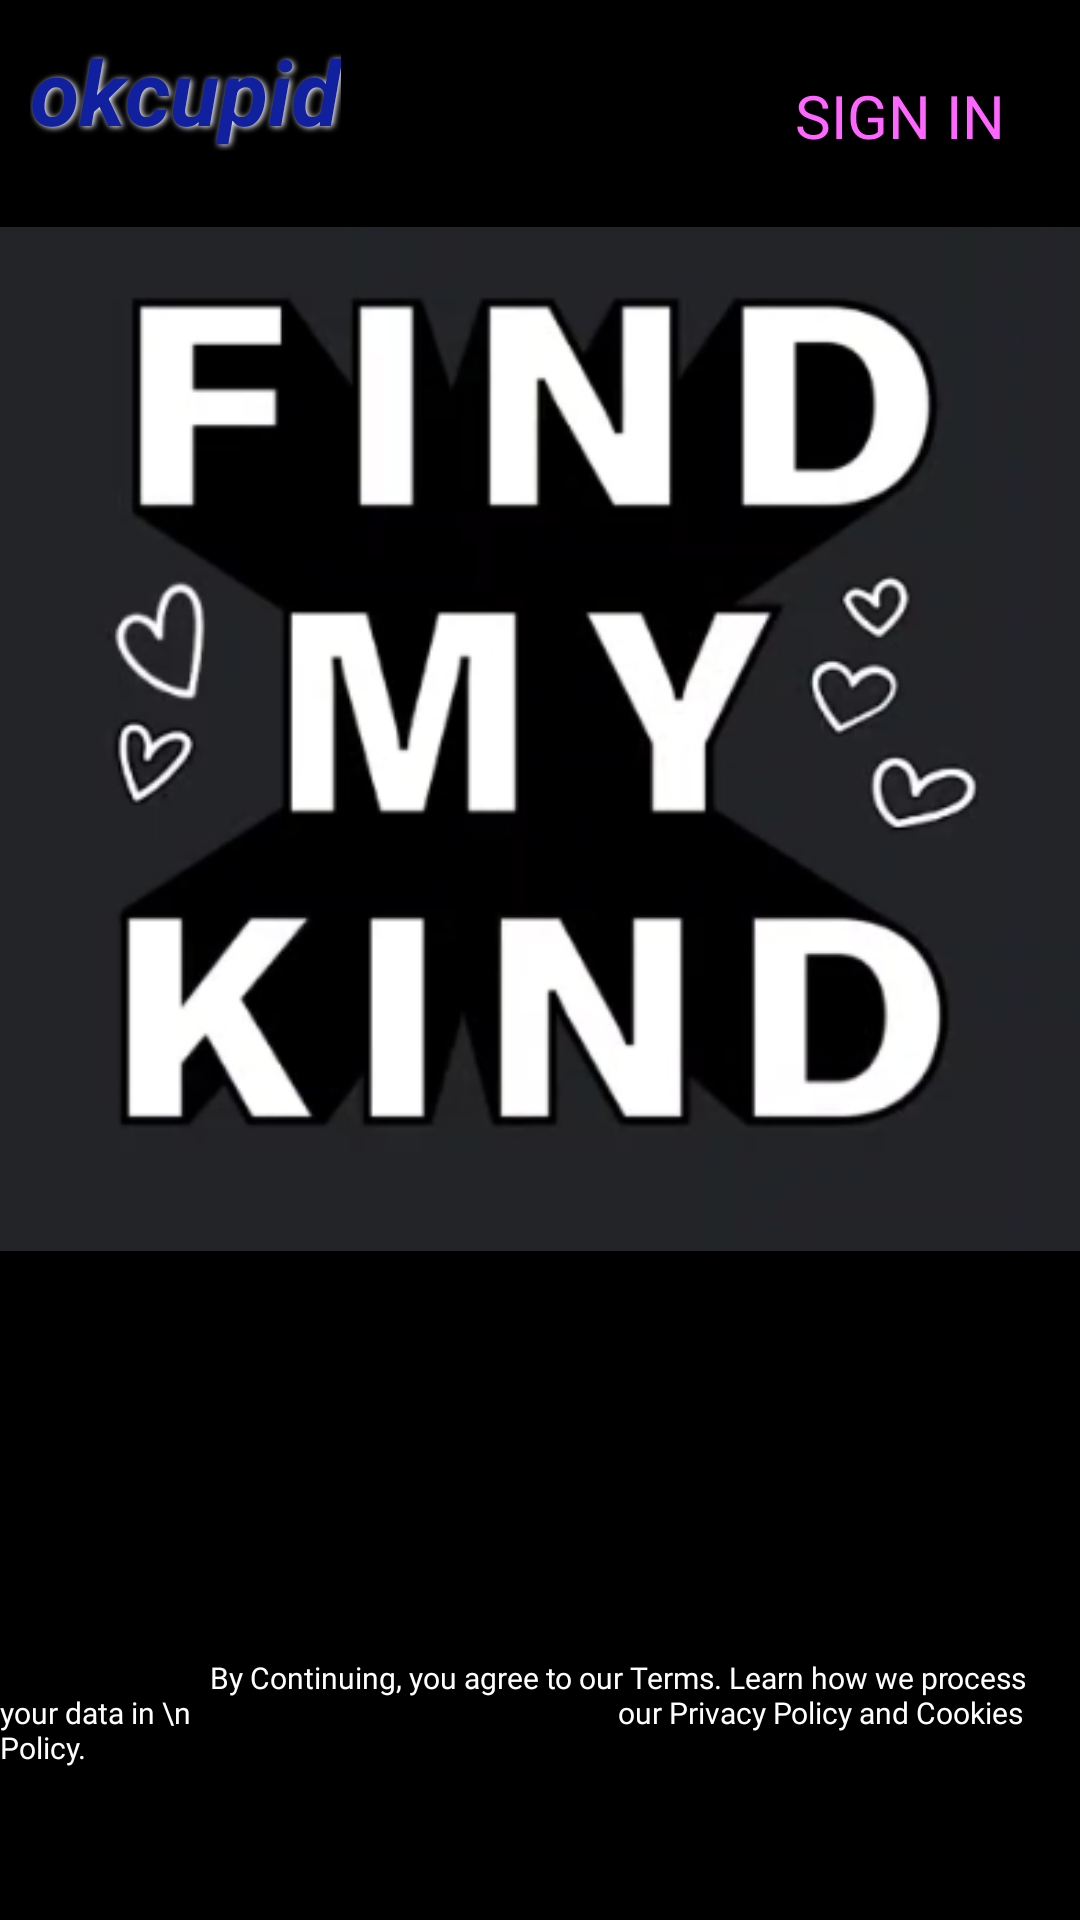

This screen was rendered from an Android layout file. Write that file and the resources it references.
<!-- AndroidManifest.xml: application theme Theme.OkCupidCopy -->
<!-- res/layout/activity_home.xml -->
<?xml version="1.0" encoding="utf-8"?>
<RelativeLayout xmlns:android="http://schemas.android.com/apk/res/android"
    xmlns:tools="http://schemas.android.com/tools"
    android:layout_width="match_parent"
    android:layout_height="match_parent"
    android:background="#000000"
    tools:context=".HomeActivity">


    <TextView
        android:id="@+id/logoHome"
        android:layout_width="wrap_content"
        android:layout_height="wrap_content"
        android:layout_margin="10dp"
        android:fontFamily="sans-serif"
        android:shadowColor="@color/white"
        android:shadowDx="1.5"
        android:shadowDy="1.3"
        android:shadowRadius="5.0"
        android:text="okcupid"
        android:textColor="#11209F"
        android:textSize="30dp"
        android:textStyle="italic|bold" />

    <TextView
        android:id="@+id/tvSignIn"
        android:layout_width="wrap_content"
        android:layout_height="wrap_content"
        android:layout_alignParentEnd="true"
        android:layout_margin="10dp"
        android:padding="15dp"
        android:text="SIGN IN"
        android:textColor="#FF66FF"
        android:textSize="20dp" />

    <ImageView
        android:id="@+id/ivFindMyKind"
        android:layout_width="match_parent"
        android:layout_height="wrap_content"
        android:layout_below="@+id/logoHome"
        android:src="@drawable/findmykind" />

    <TextView
        android:id="@+id/tvTerms"
        android:layout_width="match_parent"
        android:layout_height="wrap_content"
        android:layout_below="@id/ivFindMyKind"
        android:layout_centerHorizontal="true"
        android:layout_marginTop="120dp"
        android:fontFamily="@font/lobster"
        android:layout_centerVertical="true"
        android:text="                              By Continuing, you agree to our Terms. Learn how we process your data in \n                                                             our Privacy Policy and Cookies Policy."
        android:textColor="@color/white"
        android:textSize="10dp" />

    <Button
        android:id="@+id/btnSignUp"
        android:backgroundTint="#0000FF"
        android:text="JOIN OKCUPID"
        android:layout_width="match_parent"
        android:layout_height="wrap_content"
        android:layout_below="@id/tvTerms"
        android:layout_marginHorizontal="20dp"
        android:layout_marginVertical="20dp"
        android:padding="15dp"/>

</RelativeLayout>
<!-- resources referenced by this layout -->
<resources>
  <!-- drawable findmykind: png bitmap (drawable, 62357 bytes) -->
  <style name="Theme.OkCupidCopy" parent="Theme.MaterialComponents.DayNight.NoActionBar">
          
          <item name="colorPrimary">@color/purple_500</item>
          <item name="colorPrimaryVariant">@color/purple_700</item>
          <item name="colorOnPrimary">@color/white</item>
          
          <item name="colorSecondary">@color/teal_200</item>
          <item name="colorSecondaryVariant">@color/teal_700</item>
          <item name="colorOnSecondary">@color/black</item>
          
          <item name="android:statusBarColor" tools:targetApi="l">?attr/colorPrimaryVariant</item>
          
      </style>
  <!-- not gathered from this repository: default colours our renderer supplied (Android Studio template values) -->
  <color name="purple_500">#FF6200EE</color>
  <color name="purple_700">#FF3700B3</color>
  <color name="teal_200">#FF03DAC5</color>
  <color name="teal_700">#FF018786</color>
  <color name="black">#FF000000</color>
  <color name="white">#FFFFFFFF</color>
</resources>
